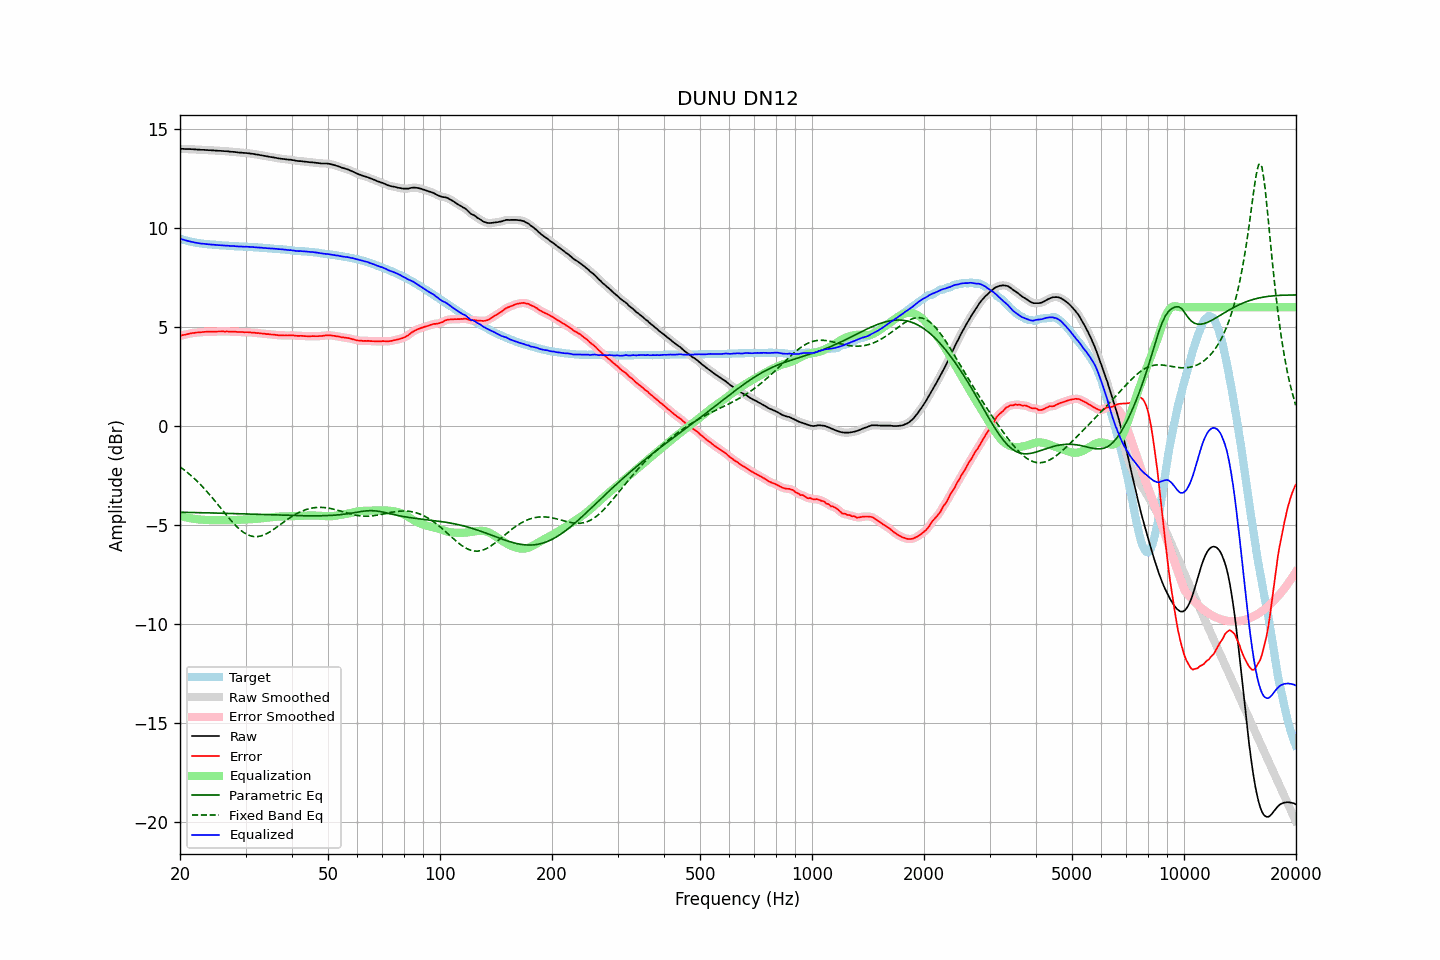

Source data for this figure (header and first rows):
frequency, raw, error, smoothed, error_smoothed, equalization, parametric_eq, fixed_band_eq, equalized_raw, equalized_smoothed, target
20.00, 14.00, 4.54, 14.00, 4.55, -4.55, -4.36, -2.07, 9.46, 9.46, 9.46
20.20, 14.00, 4.57, 14.00, 4.57, -4.57, -4.37, -2.13, 9.43, 9.43, 9.43
20.40, 14.00, 4.59, 14.00, 4.59, -4.59, -4.37, -2.19, 9.41, 9.41, 9.41
20.61, 13.99, 4.61, 13.99, 4.61, -4.61, -4.37, -2.25, 9.38, 9.38, 9.39
20.81, 13.99, 4.63, 13.99, 4.63, -4.63, -4.37, -2.31, 9.36, 9.36, 9.37
21.02, 13.99, 4.65, 13.99, 4.64, -4.65, -4.37, -2.38, 9.34, 9.34, 9.35
21.23, 13.99, 4.67, 13.99, 4.67, -4.66, -4.37, -2.45, 9.33, 9.33, 9.32
21.44, 13.98, 4.68, 13.98, 4.68, -4.68, -4.38, -2.52, 9.30, 9.31, 9.30
21.66, 13.98, 4.70, 13.98, 4.69, -4.69, -4.38, -2.59, 9.29, 9.29, 9.28
21.87, 13.97, 4.70, 13.97, 4.70, -4.70, -4.38, -2.67, 9.27, 9.27, 9.27
22.09, 13.97, 4.72, 13.97, 4.71, -4.71, -4.38, -2.75, 9.26, 9.26, 9.25
22.31, 13.96, 4.72, 13.96, 4.72, -4.72, -4.38, -2.83, 9.24, 9.24, 9.24
22.54, 13.96, 4.73, 13.96, 4.73, -4.73, -4.39, -2.91, 9.23, 9.23, 9.23
22.76, 13.95, 4.73, 13.95, 4.73, -4.74, -4.39, -2.99, 9.21, 9.22, 9.22
22.99, 13.95, 4.74, 13.95, 4.74, -4.74, -4.39, -3.07, 9.21, 9.21, 9.21
23.22, 13.95, 4.75, 13.95, 4.75, -4.75, -4.39, -3.16, 9.20, 9.20, 9.20
23.45, 13.94, 4.75, 13.94, 4.76, -4.75, -4.39, -3.25, 9.19, 9.19, 9.19
23.69, 13.94, 4.76, 13.94, 4.76, -4.76, -4.39, -3.34, 9.19, 9.18, 9.18
23.92, 13.93, 4.75, 13.93, 4.76, -4.76, -4.40, -3.43, 9.17, 9.17, 9.18
24.16, 13.93, 4.77, 13.93, 4.76, -4.76, -4.40, -3.53, 9.17, 9.17, 9.17
24.40, 13.92, 4.76, 13.92, 4.76, -4.76, -4.40, -3.62, 9.16, 9.16, 9.16
24.65, 13.92, 4.77, 13.92, 4.76, -4.76, -4.40, -3.72, 9.16, 9.15, 9.15
24.89, 13.91, 4.76, 13.91, 4.76, -4.77, -4.41, -3.82, 9.15, 9.15, 9.15
25.14, 13.91, 4.77, 13.91, 4.77, -4.77, -4.41, -3.92, 9.14, 9.14, 9.14
25.39, 13.90, 4.77, 13.90, 4.77, -4.77, -4.41, -4.02, 9.13, 9.13, 9.13
25.65, 13.90, 4.77, 13.90, 4.77, -4.77, -4.41, -4.12, 9.13, 9.13, 9.13
25.91, 13.89, 4.77, 13.89, 4.77, -4.77, -4.41, -4.22, 9.12, 9.12, 9.12
26.16, 13.89, 4.77, 13.89, 4.77, -4.77, -4.42, -4.32, 9.12, 9.12, 9.12
26.43, 13.88, 4.76, 13.88, 4.77, -4.77, -4.42, -4.42, 9.11, 9.11, 9.12
26.69, 13.88, 4.78, 13.88, 4.77, -4.77, -4.42, -4.52, 9.11, 9.11, 9.11
26.96, 13.87, 4.77, 13.87, 4.77, -4.77, -4.42, -4.62, 9.10, 9.10, 9.10
27.23, 13.86, 4.77, 13.86, 4.77, -4.77, -4.43, -4.71, 9.10, 9.10, 9.09
27.50, 13.85, 4.76, 13.85, 4.76, -4.76, -4.43, -4.81, 9.09, 9.09, 9.09
27.77, 13.85, 4.76, 13.85, 4.76, -4.76, -4.43, -4.90, 9.09, 9.09, 9.09
28.05, 13.84, 4.76, 13.84, 4.76, -4.76, -4.43, -4.98, 9.08, 9.08, 9.08
28.33, 13.83, 4.75, 13.83, 4.75, -4.75, -4.44, -5.07, 9.08, 9.08, 9.08
28.62, 13.82, 4.75, 13.82, 4.75, -4.75, -4.44, -5.15, 9.07, 9.07, 9.08
28.90, 13.81, 4.75, 13.81, 4.75, -4.75, -4.44, -5.22, 9.06, 9.07, 9.06
29.19, 13.81, 4.75, 13.81, 4.74, -4.74, -4.44, -5.29, 9.07, 9.06, 9.06
29.48, 13.80, 4.74, 13.80, 4.74, -4.74, -4.45, -5.35, 9.06, 9.06, 9.06
29.78, 13.79, 4.73, 13.80, 4.74, -4.74, -4.45, -5.41, 9.05, 9.06, 9.06
30.08, 13.79, 4.73, 13.79, 4.73, -4.73, -4.45, -5.46, 9.06, 9.05, 9.06
30.38, 13.78, 4.74, 13.78, 4.73, -4.73, -4.45, -5.50, 9.05, 9.05, 9.05
30.68, 13.77, 4.73, 13.77, 4.73, -4.73, -4.46, -5.53, 9.05, 9.05, 9.04
30.99, 13.76, 4.72, 13.76, 4.72, -4.72, -4.46, -5.56, 9.04, 9.04, 9.04
31.30, 13.75, 4.71, 13.75, 4.72, -4.72, -4.46, -5.58, 9.04, 9.04, 9.04
31.61, 13.74, 4.71, 13.74, 4.71, -4.71, -4.46, -5.60, 9.03, 9.03, 9.03
31.93, 13.72, 4.70, 13.73, 4.70, -4.70, -4.47, -5.60, 9.02, 9.02, 9.02
32.24, 13.71, 4.69, 13.71, 4.69, -4.69, -4.47, -5.60, 9.02, 9.02, 9.02
32.57, 13.70, 4.69, 13.70, 4.68, -4.68, -4.47, -5.59, 9.02, 9.01, 9.01
32.89, 13.68, 4.67, 13.68, 4.68, -4.68, -4.48, -5.57, 9.01, 9.01, 9.01
33.22, 13.67, 4.67, 13.67, 4.67, -4.67, -4.48, -5.55, 9.00, 9.00, 9.00
33.55, 13.65, 4.66, 13.65, 4.66, -4.66, -4.48, -5.52, 8.99, 8.99, 8.99
33.89, 13.64, 4.65, 13.64, 4.65, -4.65, -4.48, -5.48, 8.99, 8.99, 8.99
34.23, 13.62, 4.64, 13.62, 4.64, -4.64, -4.49, -5.44, 8.98, 8.98, 8.99
34.57, 13.61, 4.64, 13.61, 4.63, -4.63, -4.49, -5.40, 8.98, 8.97, 8.97
34.92, 13.59, 4.62, 13.60, 4.63, -4.63, -4.49, -5.35, 8.97, 8.97, 8.97
35.27, 13.58, 4.62, 13.58, 4.62, -4.62, -4.50, -5.30, 8.96, 8.96, 8.97
35.62, 13.57, 4.62, 13.57, 4.61, -4.61, -4.50, -5.25, 8.96, 8.96, 8.95
35.97, 13.55, 4.60, 13.55, 4.60, -4.60, -4.50, -5.19, 8.95, 8.95, 8.95
... 635 more rows
